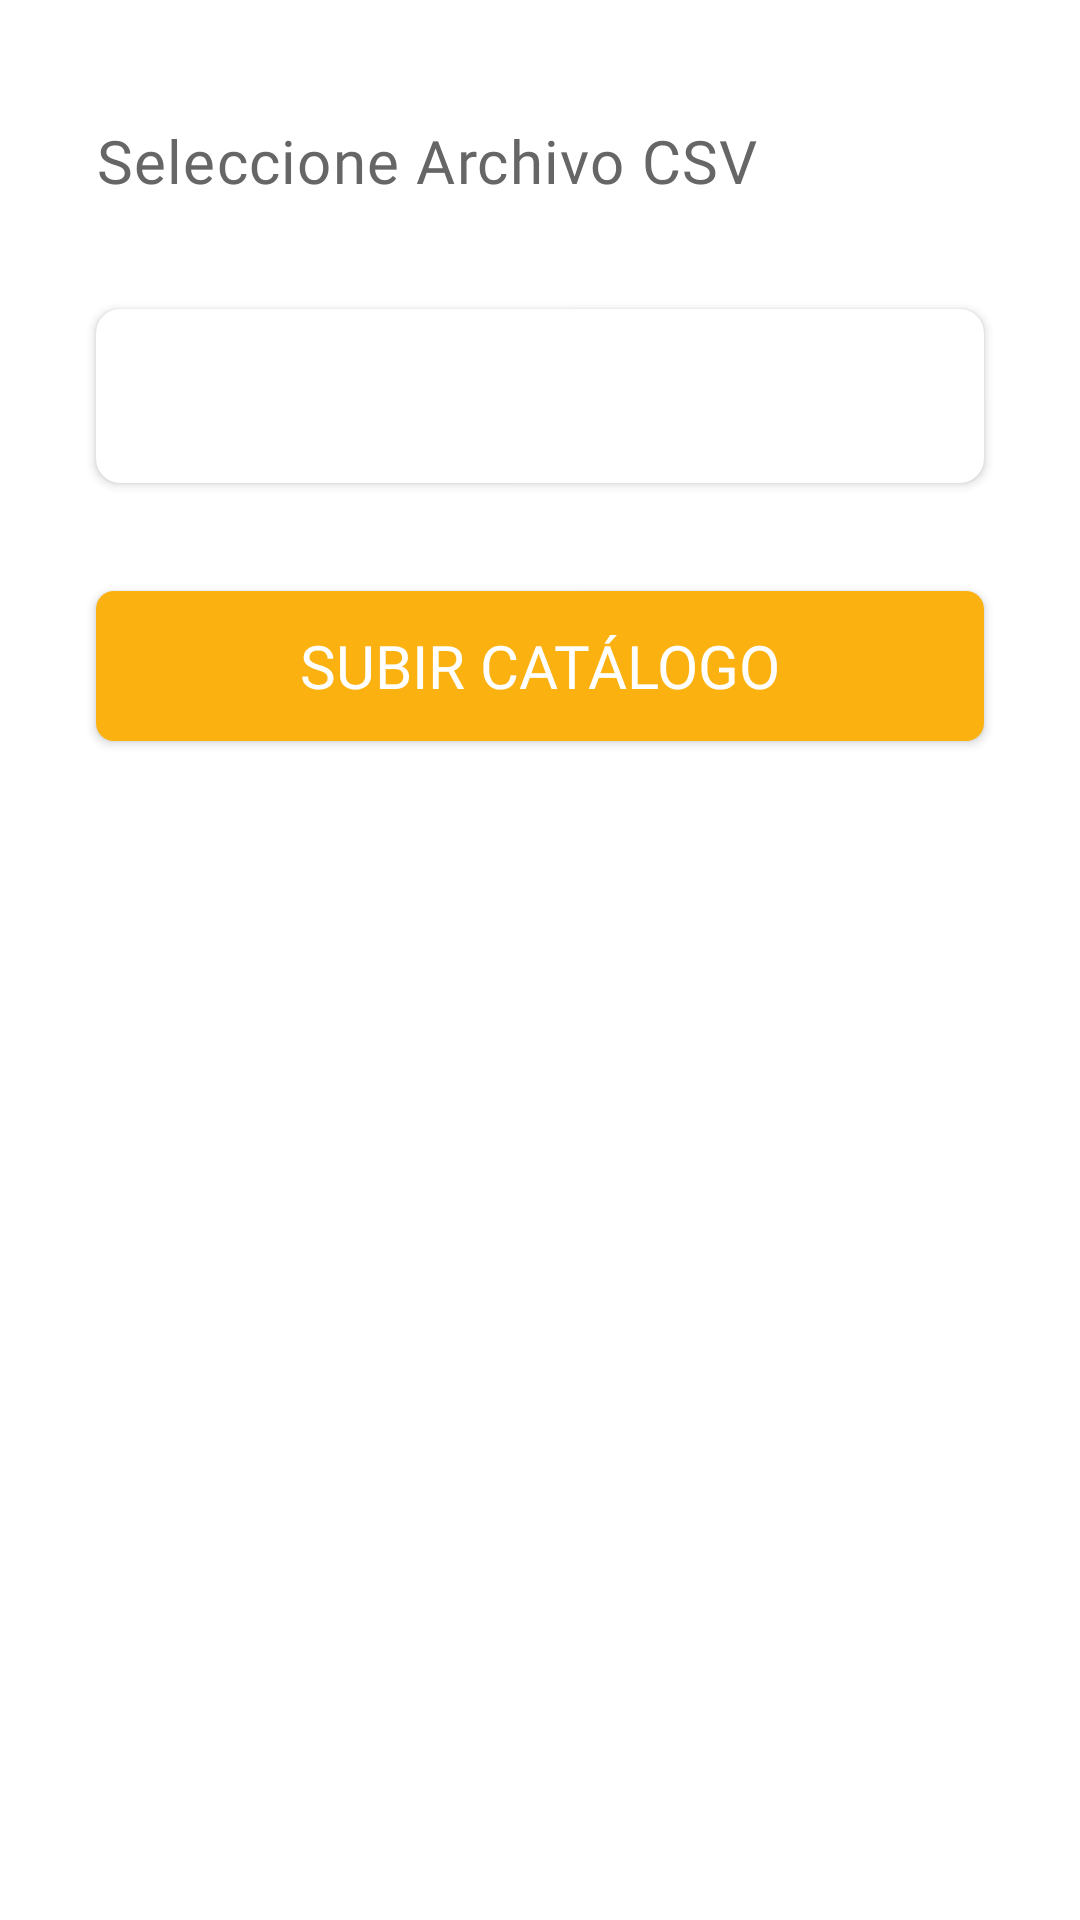

Produce the Android XML layout that renders to this screen, including the resource entries it uses.
<!-- AndroidManifest.xml: application theme Theme.NoActionAndStatusBar -->
<!-- res/layout/fragment_load_catalog.xml -->
<?xml version="1.0" encoding="utf-8"?>
<androidx.constraintlayout.widget.ConstraintLayout xmlns:android="http://schemas.android.com/apk/res/android"
    xmlns:app="http://schemas.android.com/apk/res-auto"
    xmlns:tools="http://schemas.android.com/tools"
    android:layout_width="match_parent"
    android:layout_height="match_parent"
    tools:context=".presentation.loadcatalog.LoadCatalogFragment">

    <androidx.appcompat.widget.AppCompatTextView
        android:id="@+id/loadCatalogSubtitleText"
        android:layout_width="0dp"
        android:layout_height="wrap_content"
        android:text="@string/load_catalog_fragment_subtitle"
        android:textAppearance="@style/TextAppearance.Body1"
        android:layout_marginTop="@dimen/grid_5"
        android:layout_marginStart="@dimen/grid_4"
        android:layout_marginEnd="@dimen/grid_4"
        app:layout_constraintEnd_toEndOf="parent"
        app:layout_constraintStart_toStartOf="parent"
        app:layout_constraintTop_toTopOf="parent" />

    <androidx.cardview.widget.CardView
        android:id="@+id/loadCatalogPathCard"
        android:layout_width="0dp"
        android:layout_height="@dimen/edit_text_height"
        android:background="@drawable/rounded_corner_edit_text"
        android:layout_marginEnd="@dimen/grid_4"
        android:layout_marginStart="@dimen/grid_4"
        android:layout_marginTop="@dimen/grid_4_5"
        app:cardCornerRadius="@dimen/radius_medium"
        app:layout_constraintEnd_toEndOf="parent"
        app:layout_constraintStart_toStartOf="parent"
        app:layout_constraintTop_toBottomOf="@+id/loadCatalogSubtitleText">
            <androidx.appcompat.widget.AppCompatTextView
                android:id="@+id/loadCatalogPathText"
                android:layout_width="match_parent"
                android:layout_height="match_parent"
                android:gravity="center_vertical"
                android:padding="@dimen/grid_1_5"
                android:textAppearance="@style/TextAppearance.Display2"
                app:layout_constraintStart_toStartOf="parent"
                app:layout_constraintEnd_toEndOf="parent"
                app:layout_constraintTop_toTopOf="parent"
                app:layout_constraintBottom_toBottomOf="parent"
                tools:text="Path"/>
    </androidx.cardview.widget.CardView>

    <androidx.appcompat.widget.AppCompatButton
        android:id="@+id/uploadCatalogButton"
        android:layout_width="0dp"
        android:layout_height="@dimen/button_height"
        android:layout_marginStart="@dimen/grid_4"
        android:layout_marginTop="@dimen/grid_4_5"
        android:layout_marginEnd="@dimen/grid_4"
        android:layout_marginBottom="@dimen/grid_4"
        android:background="@drawable/yellow_rounded_button"
        android:text="@string/load_catalog_fragment_button"
        android:textAllCaps="true"
        android:textAppearance="@style/TextAppearance.Button"
        app:layout_constraintBottom_toBottomOf="parent"
        app:layout_constraintEnd_toEndOf="parent"
        app:layout_constraintStart_toStartOf="parent"
        app:layout_constraintTop_toBottomOf="@+id/loadCatalogPathCard"
        app:layout_constraintVertical_bias="0.0" />

</androidx.constraintlayout.widget.ConstraintLayout>
<!-- resources referenced by this layout -->
<resources>
  <dimen name="button_height">50dp</dimen>
  <dimen name="edit_text_height">58dp</dimen>
  <dimen name="grid_1_5">12dp</dimen>
  <dimen name="grid_4">32dp</dimen>
  <dimen name="grid_4_5">36dp</dimen>
  <dimen name="grid_5">40dp</dimen>
  <dimen name="radius_medium">8dp</dimen>
  <!-- drawable rounded_corner_edit_text (drawable) -->
  <?xml version="1.0" encoding="utf-8"?>
  <selector xmlns:android="http://schemas.android.com/apk/res/android">
      <item android:state_focused="true" android:state_pressed="true">
          <shape>
              <solid android:color="@color/white" />
              <stroke android:width="1dp" android:color="#BDBDBD" />
              <corners android:radius="@dimen/radius_medium" />
          </shape>
      </item>
      <item android:state_focused="false" android:state_pressed="true">
          <shape>
              <solid android:color="@color/white" />
              <stroke android:width="1dp" android:color="#BDBDBD" />
              <corners android:radius="@dimen/radius_medium" />
          </shape>
      </item>
      <item android:state_focused="true" android:state_pressed="false">
          <shape>
              <solid android:color="@color/white" />
              <stroke android:width="1dp" android:color="#BDBDBD" />
              <corners android:radius="@dimen/radius_medium" />
          </shape>
      </item>
      <item android:state_focused="false" android:state_pressed="false">
          <shape>
              <solid android:color="@color/white" />
              <stroke android:width="1dp" android:color="#BDBDBD" />
              <corners android:radius="@dimen/radius_medium" />
          </shape>
      </item>
      <item android:state_enabled="true">
          <shape>
              <padding android:bottom="8dp" android:left="8dp" android:right="8dp" android:top="8dp" />
          </shape>
      </item>
  </selector>
  <!-- drawable yellow_rounded_button (drawable) -->
  <?xml version="1.0" encoding="utf-8"?>
  <selector xmlns:android="http://schemas.android.com/apk/res/android">
      <item>
          <shape android:shape="rectangle">
              <corners android:radius="6dp"/>
              <solid android:color="@color/yellow_sunshine"/>
          </shape>
      </item>
  </selector>
  <string name="load_catalog_fragment_button">Subir Catálogo</string>
  <string name="load_catalog_fragment_subtitle">Seleccione Archivo CSV</string>
  <style name="TextAppearance.Body1" parent="">
          <item name="android:fontFamily">@font/roboto_regular</item>
          <item name="android:textSize">20sp</item>
          <item name="android:letterSpacing">0.021</item>
          <item name="android:textColor">@color/steel_caption</item>
      </style>
  <style name="TextAppearance.Button" parent="">
          <item name="android:fontFamily">@font/roboto_bold</item>
          <item name="android:textSize">20sp</item>
          <item name="android:textColor">@color/white</item>
      </style>
  <style name="TextAppearance.Display2" parent="">
          <item name="android:fontFamily">@font/roboto_regular</item>
          <item name="android:textSize">18sp</item>
          <item name="android:letterSpacing">0.021</item>
          <item name="android:textColor">@color/steel_caption</item>
      </style>
  <style name="Theme.NoActionAndStatusBar" parent="Theme.ReciboEnTiendaProveedoresDirectos.NoActionBar">
          <item name="android:windowTranslucentStatus">true</item>
      </style>
  <color name="white">#FFFFFFFF</color>
  <color name="yellow_sunshine">#FBB110</color>
  <color name="steel_caption">#666666</color>
  <style name="Theme.ReciboEnTiendaProveedoresDirectos.NoActionBar">
          <item name="windowActionBar">false</item>
          <item name="windowNoTitle">true</item>
      </style>
</resources>
